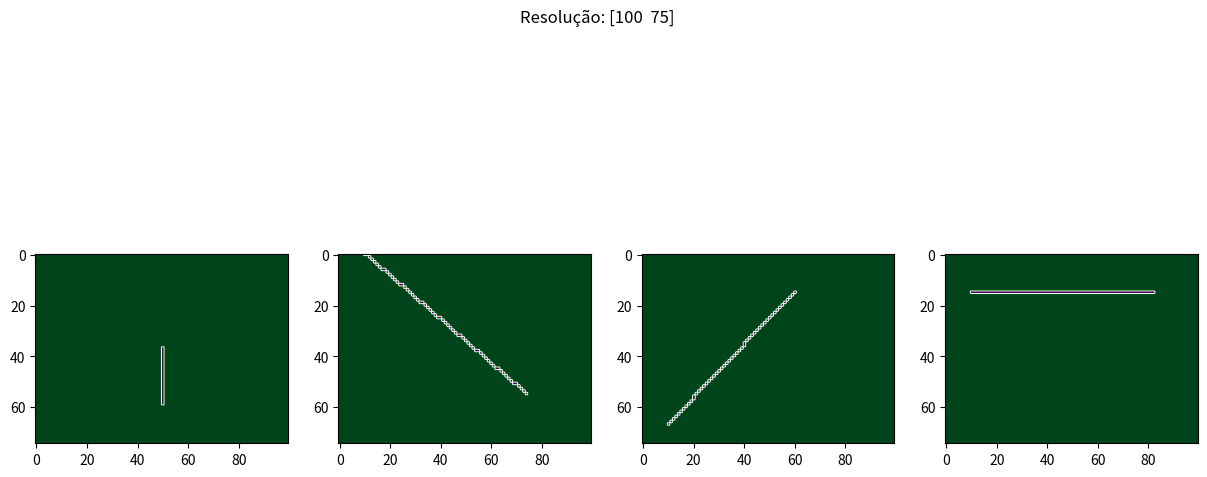
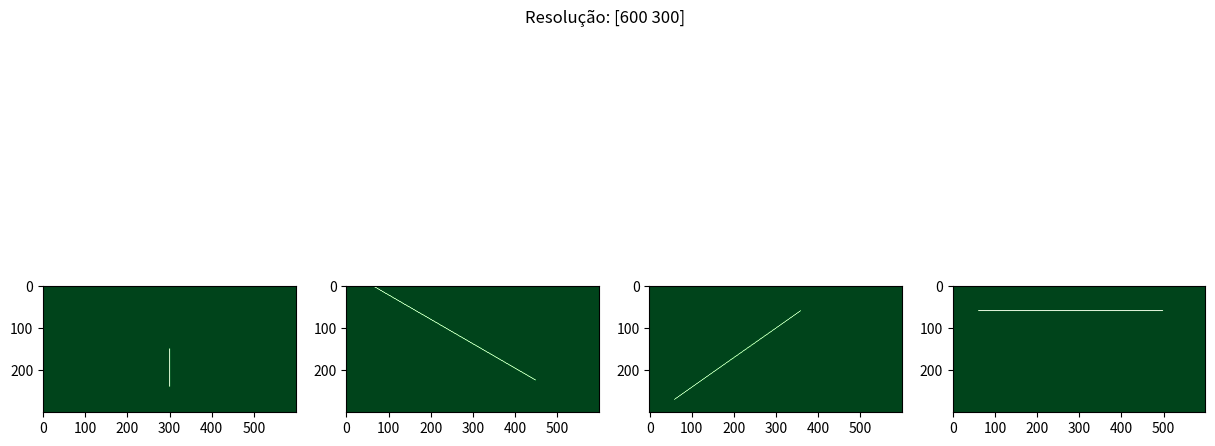
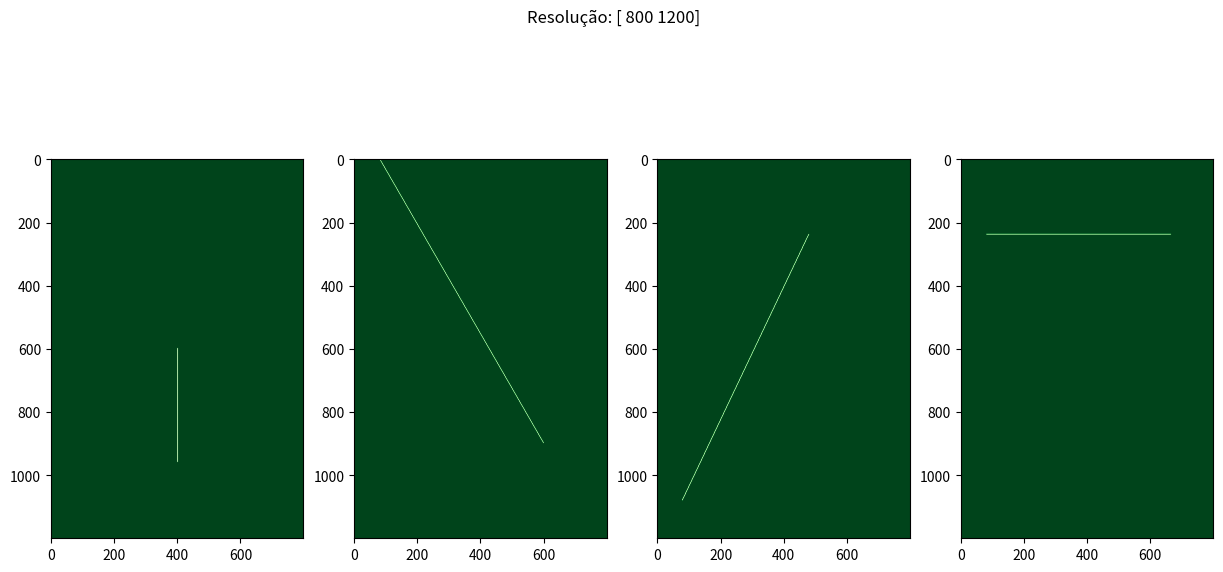

The script that saved these images, in order:
import matplotlib.pyplot as plt
import numpy as np
import math

def rasterizar(reta, resolucao):
    x1 = reta[0][0] * resolucao[0]
    x2 = reta[1][0] * resolucao[0]
    y1 = reta[0][1] * resolucao[1]
    y2 = reta[1][1] * resolucao[1]

    deltaX = (x2 - x1)
    deltaY = (y2 - y1)

    x = x1
    y = y1

    m = 0
    if deltaX != 0 and deltaY != 0:
        m = deltaY/deltaX
    
    b = y - m * x

    minX = math.floor(min(x1, x2))
    maxX = math.floor(max(x1, x2))

    minY = math.floor(min(y1, y2))
    maxY = math.floor(max(y1, y2))

    matriz = np.zeros((resolucao[0], resolucao[1]))

    xp, yp = produzFragmento(x, y)
    matriz[math.floor(xp)][math.floor(yp)] = 1

    if abs(deltaX) > abs(deltaY):
        for x in range(minX, maxX):
            if deltaY != 0:
                y = m * x + b
            else:
                y = y1
            xp, yp = produzFragmento(x, y)
            matriz[math.floor(xp)][math.floor(yp)] = 1
    else:
        for y in range(minY, maxY):
            if deltaX != 0:
                x = (y - b)/m
            else:
                x = x1
            xp, yp = produzFragmento(x, y)
            matriz[math.floor(xp)][math.floor(yp)] = 1
    return matriz

def produzFragmento(x, y):
    xp = math.floor(x) + 0.5
    yp = math.floor(y) + 0.5

    return xp, yp

if __name__ == '__main__':
    
    reta1 = np.array([[0.5, 0.5], [0.5, 0.8]])
    reta2 = np.array([[0.1, 0], [0.75, 0.75]])
    reta3 = np.array([[0.1, 0.9], [0.6, 0.2]])
    reta4 = np.array([[0.1, 0.2], [0.83, 0.2]])

    resolucao = np.array([[100, 75], [600, 300], [800, 1200]])

    for i in range(len(resolucao)):
        fig, figures = plt.subplots(ncols = 4, figsize = (15, 7))
        fig.suptitle("Resolução: {resolucao}".format(resolucao = resolucao[i]))

        matriz = [rasterizar(reta1, resolucao[i]), rasterizar(reta2, resolucao[i]),
                rasterizar(reta3, resolucao[i]), rasterizar(reta4, resolucao[i])]

        for figure in range(0, len(matriz)):
            figures[figure].imshow(matriz[figure].T, cmap='PRGn_r')

    plt.show()